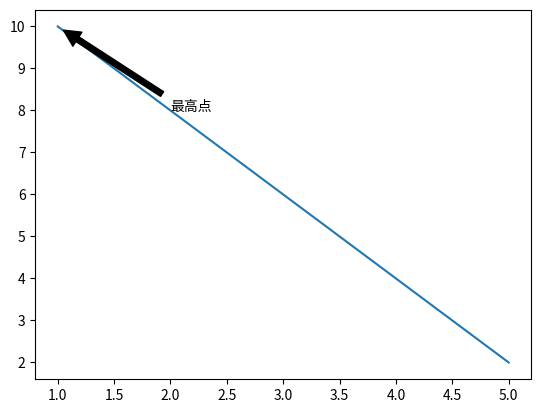

Python code for this plot:
import matplotlib.pyplot as plt

x = [1, 2, 3, 4, 5]
y = [10, 8, 6, 4, 2]
plt.plot(x, y)
plt.annotate('最高点', xy=(1, 10), xytext=(2, 8), arrowprops=dict(facecolor='black', shrink=0.05))
plt.show()
